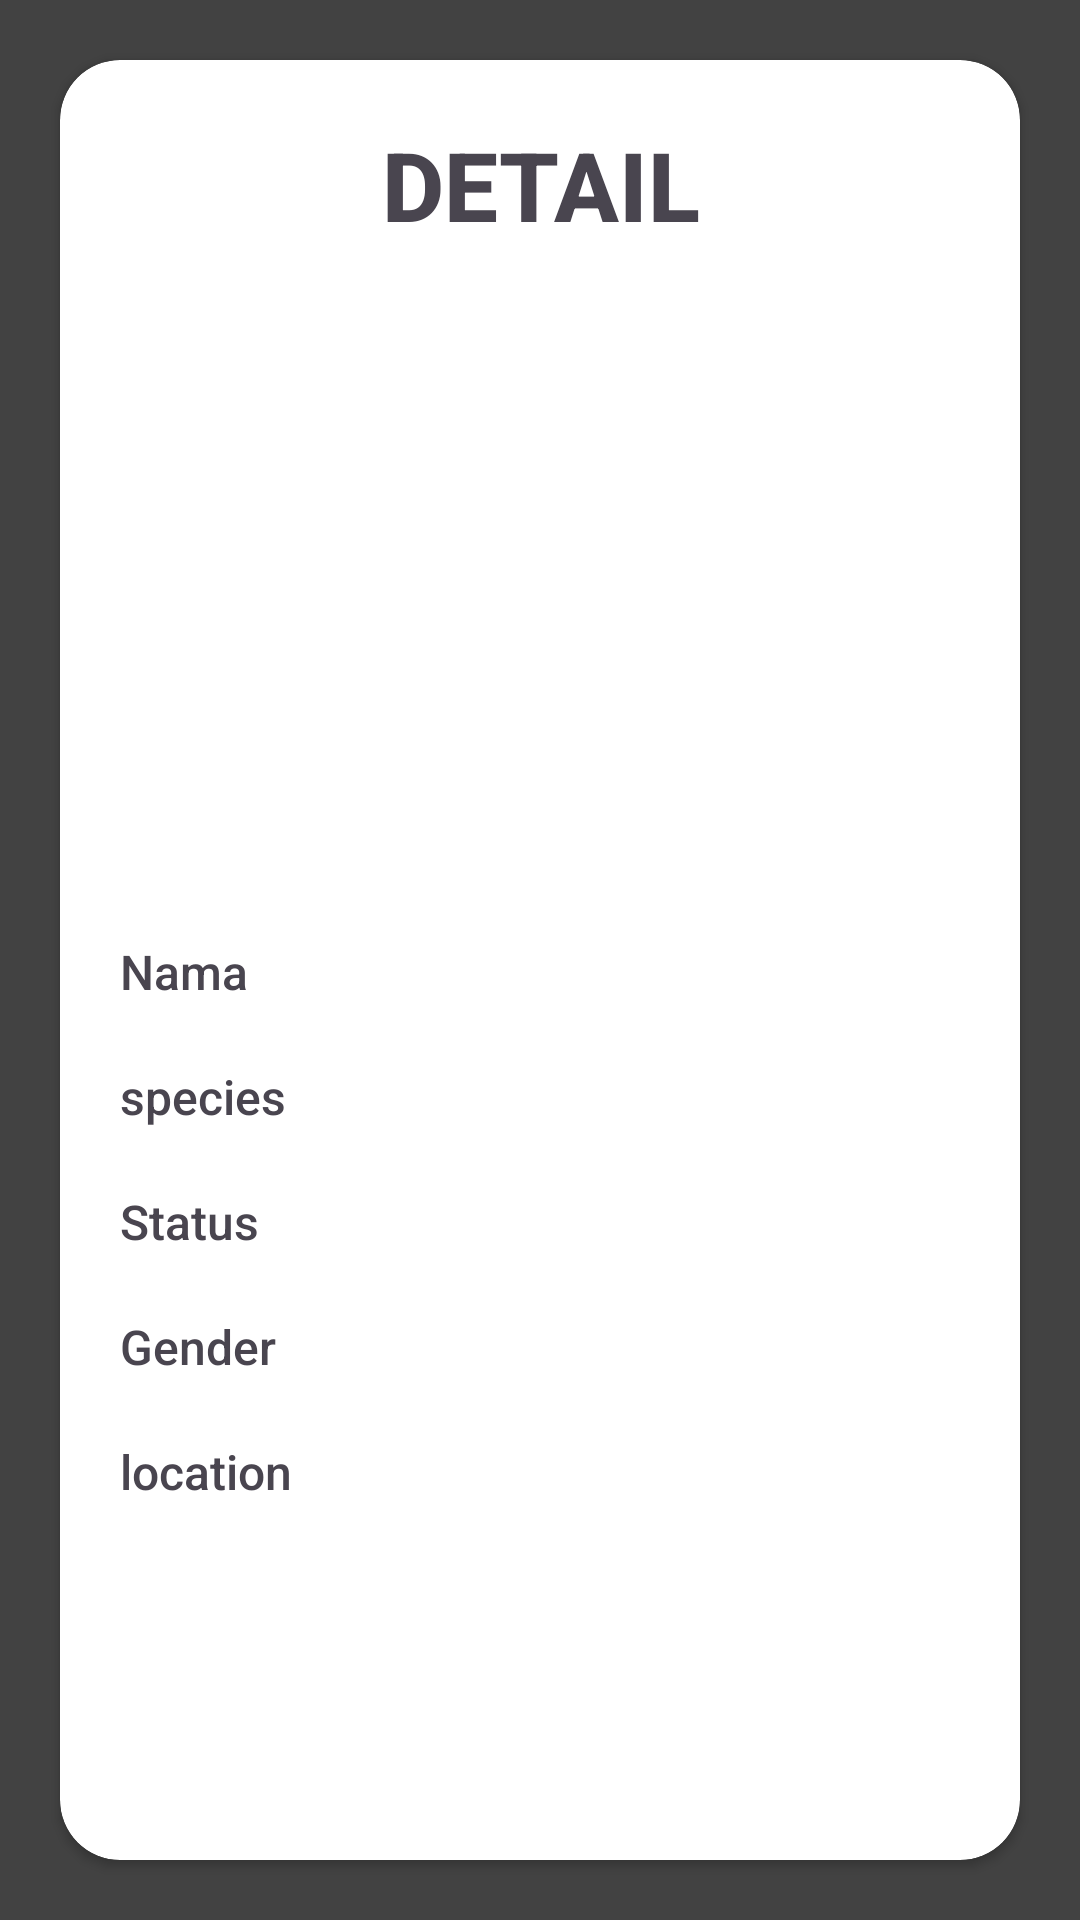

Write the Android layout XML for this screen, with the resource values it uses.
<!-- AndroidManifest.xml: application theme Theme.PPAB_Retrofit_2 -->
<!-- res/layout/activity_detail_rick.xml -->
<?xml version="1.0" encoding="utf-8"?>
<androidx.constraintlayout.widget.ConstraintLayout xmlns:android="http://schemas.android.com/apk/res/android"
    xmlns:app="http://schemas.android.com/apk/res-auto"
    xmlns:tools="http://schemas.android.com/tools"
    android:layout_width="match_parent"
    android:layout_height="match_parent"
    android:background="@color/cardview_dark_background"
    tools:context=".detailRick">

    <androidx.cardview.widget.CardView
        android:layout_width="match_parent"
        android:layout_height="match_parent"
        android:layout_margin="20dp"
        app:cardCornerRadius="20dp"
        >

        <ScrollView
            android:layout_width="match_parent"
            android:layout_height="match_parent">

        <LinearLayout
            android:layout_width="match_parent"
            android:layout_height="match_parent"
            android:orientation="vertical"
            android:layout_gravity="center_horizontal"
            android:gravity="center_horizontal">

            <TextView
                android:layout_width="match_parent"
                android:layout_height="wrap_content"
                android:text="DETAIL"
                android:textSize="32dp"
                android:textStyle="bold"
                android:fontFamily="sans-serif-medium"
                android:textAlignment="center"
                android:layout_marginTop="20dp"/>

            <ImageView
                android:id="@+id/gambar_detail"
                android:layout_width="200dp"
                android:layout_height="200dp"
                android:layout_marginTop="10dp"/>

            <TextView
                android:id="@+id/name"
                android:layout_width="match_parent"
                android:layout_height="wrap_content"
                android:text="Nama"
                android:textSize="16dp"
                android:fontFamily="sans-serif-medium"
                android:layout_marginTop="20dp"
                android:layout_marginLeft="20dp"
                android:layout_marginRight="20dp"/>

            <TextView
                android:id="@+id/species"
                android:layout_width="match_parent"
                android:layout_height="wrap_content"
                android:text="species"
                android:textSize="16dp"
                android:fontFamily="sans-serif-medium"
                android:layout_marginTop="20dp"
                android:layout_marginLeft="20dp"
                android:layout_marginRight="20dp"/>

            <TextView
                android:id="@+id/status"
                android:layout_width="match_parent"
                android:layout_height="wrap_content"
                android:text="Status"
                android:textSize="16dp"
                android:fontFamily="sans-serif-medium"
                android:layout_marginTop="20dp"
                android:layout_marginLeft="20dp"
                android:layout_marginRight="20dp"/>

            <TextView
                android:id="@+id/gender"
                android:layout_width="match_parent"
                android:layout_height="wrap_content"
                android:text="Gender"
                android:textSize="16dp"
                android:fontFamily="sans-serif-medium"
                android:layout_marginTop="20dp"
                android:layout_marginLeft="20dp"
                android:paddingBottom="20dp"
                android:layout_marginRight="20dp"/>

            <TextView
                android:id="@+id/location"
                android:layout_width="match_parent"
                android:layout_height="wrap_content"
                android:text="location"
                android:textSize="16dp"
                android:fontFamily="sans-serif-medium"
                android:layout_marginLeft="20dp"
                android:layout_marginRight="20dp"/>

        </LinearLayout>

        </ScrollView>



    </androidx.cardview.widget.CardView>

</androidx.constraintlayout.widget.ConstraintLayout>
<!-- resources referenced by this layout -->
<resources>
  <style name="Theme.PPAB_Retrofit_2" parent="Base.Theme.PPAB_Retrofit_2" />
  <style name="Base.Theme.PPAB_Retrofit_2" parent="Theme.Material3.DayNight.NoActionBar">
          
          
      </style>
</resources>
